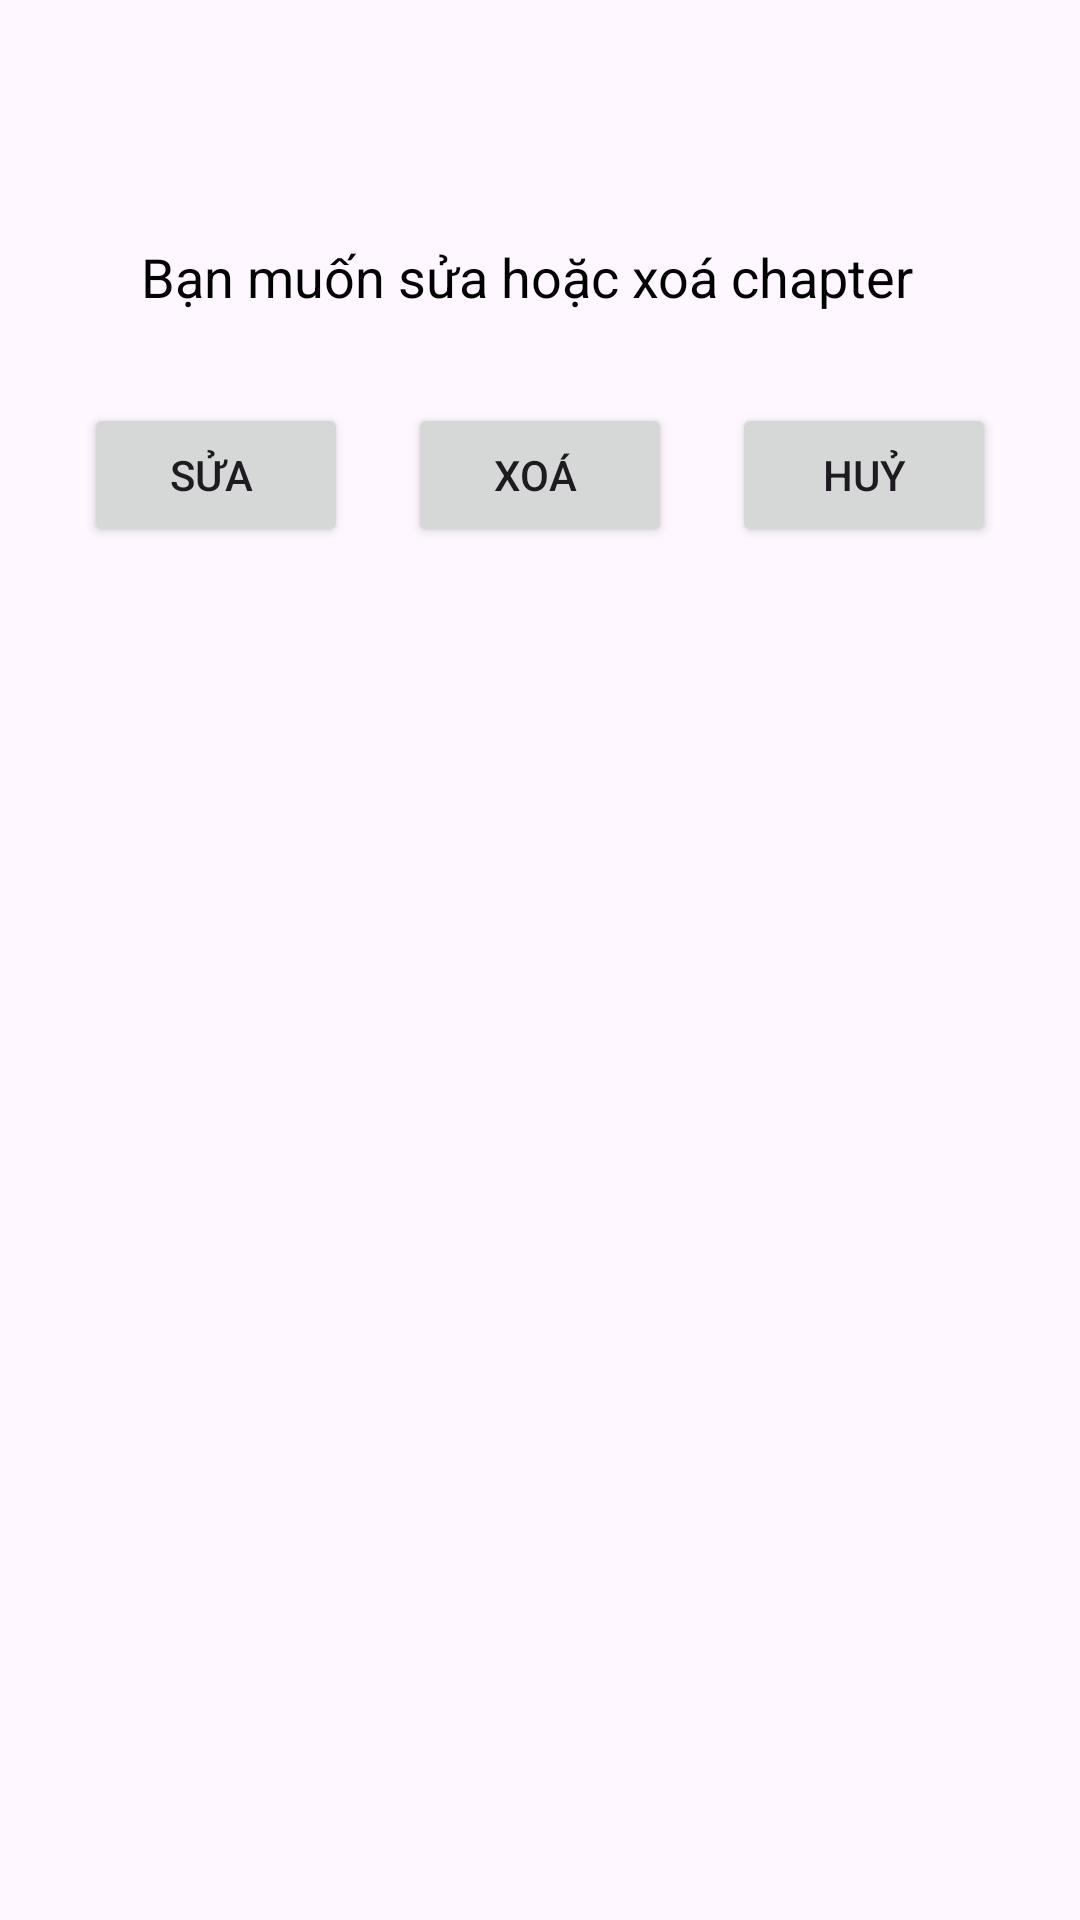

The Android layout XML behind this screen, and the referenced resources:
<!-- AndroidManifest.xml: application theme Theme.TruyệnChữ -->
<!-- res/layout/custom_dialog_chapter.xml -->
<?xml version="1.0" encoding="utf-8"?>
<androidx.constraintlayout.widget.ConstraintLayout xmlns:android="http://schemas.android.com/apk/res/android"
    xmlns:app="http://schemas.android.com/apk/res-auto"
    xmlns:tools="http://schemas.android.com/tools"
    android:layout_width="match_parent"
    android:layout_height="match_parent"
    tools:context=".MainActivity">

    
    <TextView
        android:id="@+id/textView"
        android:layout_width="wrap_content"
        android:layout_height="wrap_content"
        android:text="Bạn muốn sửa hoặc xoá chapter  "
        android:textSize="18sp"
        android:textColor="@android:color/black"
        app:layout_constraintTop_toTopOf="parent"
        app:layout_constraintBottom_toTopOf="@id/buttonLayout"
        app:layout_constraintStart_toStartOf="parent"
        app:layout_constraintEnd_toEndOf="parent"
        android:layout_marginTop="80dp" />

    
    <LinearLayout
        android:id="@+id/buttonLayout"
        android:layout_width="wrap_content"
        android:layout_height="wrap_content"
        android:orientation="horizontal"
        app:layout_constraintTop_toBottomOf="@id/textView"
        app:layout_constraintStart_toStartOf="parent"
        app:layout_constraintEnd_toEndOf="parent"
        android:layout_marginTop="20dp">


        <Button
            android:id="@+id/btnedit_chapter"
            android:layout_width="wrap_content"
            android:layout_height="wrap_content"
            android:text="Sửa "
            android:layout_margin="10dp"
            android:padding="10dp" />

        <Button
            android:id="@+id/btnxoa_chapter"
            android:layout_width="wrap_content"
            android:layout_height="wrap_content"
            android:text="Xoá "
            android:layout_margin="10dp"
            android:padding="10dp" />

        
        <Button
            android:id="@+id/btnhuy_chapter"
            android:layout_width="wrap_content"
            android:layout_height="wrap_content"
            android:text="Huỷ"
            android:layout_margin="10dp"
            android:padding="10dp" />

    </LinearLayout>

</androidx.constraintlayout.widget.ConstraintLayout>
<!-- resources referenced by this layout -->
<resources>
  <style name="Theme.TruyệnChữ" parent="Base.Theme.TruyệnChữ" />
  <style name="Base.Theme.TruyệnChữ" parent="Theme.Material3.DayNight.NoActionBar">
          
          
      </style>
</resources>
